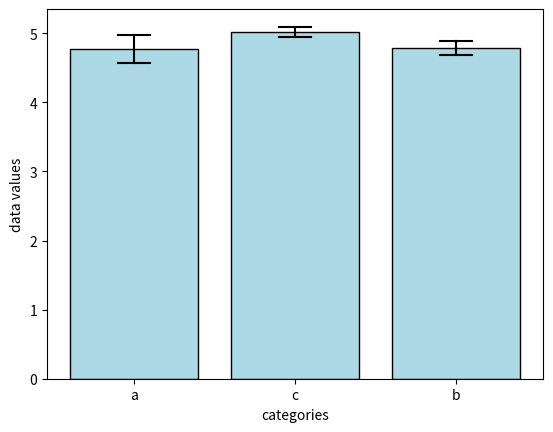

This chart was generated by the following Python code:
import numpy as np
import matplotlib.pyplot as plt
import matplotlib.patches as mpatches
import matplotlib.lines as mlines
import pandas as pd

def barplot(df, xvar, yvar, orientation='vertical', color='lightblue', axis=None, save_path=None):
    if axis is None:
        fig, axis = plt.subplots()

    if orientation == 'vertical':
        if isinstance(xvar, str):
            categories = df[xvar].unique()
            x = np.arange(len(categories))
            heights = df.groupby(xvar)[yvar].mean()
            errors = df.groupby(xvar)[yvar].sem()
        else:
            x = xvar
            heights = x.mean()
            errors = x.sem()
        bars = []
        for i, (category, height) in enumerate(zip(categories, heights)):
            error_line = mlines.Line2D([x[i], x[i]], [height-(errors[category]/2), height+(errors[category]/2)], color='black')
            error_line_top = mlines.Line2D([x[i] - 0.1, x[i] + 0.1], [height+(errors[category]/2), height+(errors[category]/2)], color='black')
            error_line_bottom = mlines.Line2D([x[i] - 0.1, x[i] + 0.1], [height-(errors[category]/2), height-(errors[category]/2)], color='black')
            rect = mpatches.Rectangle((x[i] - 0.4, 0), 0.8, height,facecolor=color, edgecolor='black')
            bars.append(rect)
            axis.add_patch(rect)
            axis.add_line(error_line)
            axis.add_line(error_line_top)
            axis.add_line(error_line_bottom)

        axis.set_xticks(x)
        axis.set_xticklabels(categories)
        axis.set_xlabel(xvar)
        axis.set_ylabel(yvar)
        axis.autoscale()
        axis.set_ylim(bottom=0)

    elif orientation == 'horizontal':
        # Horizontal bar plot
        categories = df[yvar].unique()
        y = np.arange(len(categories))
        heights = df.groupby(yvar)[xvar].mean()
        errors = df.groupby(yvar)[xvar].sem()

        bars = []
        for i, (category, height) in enumerate(zip(categories, heights)):
            rect = mpatches.Rectangle((0, y[i] - 0.4), height, 0.8,facecolor=color, edgecolor='black')
            bars.append(rect)
            axis.add_patch(rect)

        axis.set_yticks(y)
        axis.set_yticklabels(categories)
        axis.set_ylabel(yvar)
        axis.set_xlabel(xvar)
        axis.autoscale()
        axis.set_xlim(0)
    if save_path:
        plt.savefig(save_path)

    return axis



if __name__ == "__main__":
    x = [1, 2, 3, 4, 5]
    y = [10, 15, 7, 10, 5]
    # plt = barplot(None, x, y, orientation="vertical" ,save_path="test_scatterplot.png")
    
    df = pd.DataFrame({
        'data values': np.random.normal(5,1,100),
        'categories': np.random.choice(['a','b','c'],replace=True, size=100)
    })
    df.loc[df['categories'] == 'a','data values'] = df.loc[df['categories'] == 'a']['data values'] * 2 - 6
    ax = barplot(df, 'categories', 'data values', orientation='vertical', save_path="test_barplot.png")
    
    
    